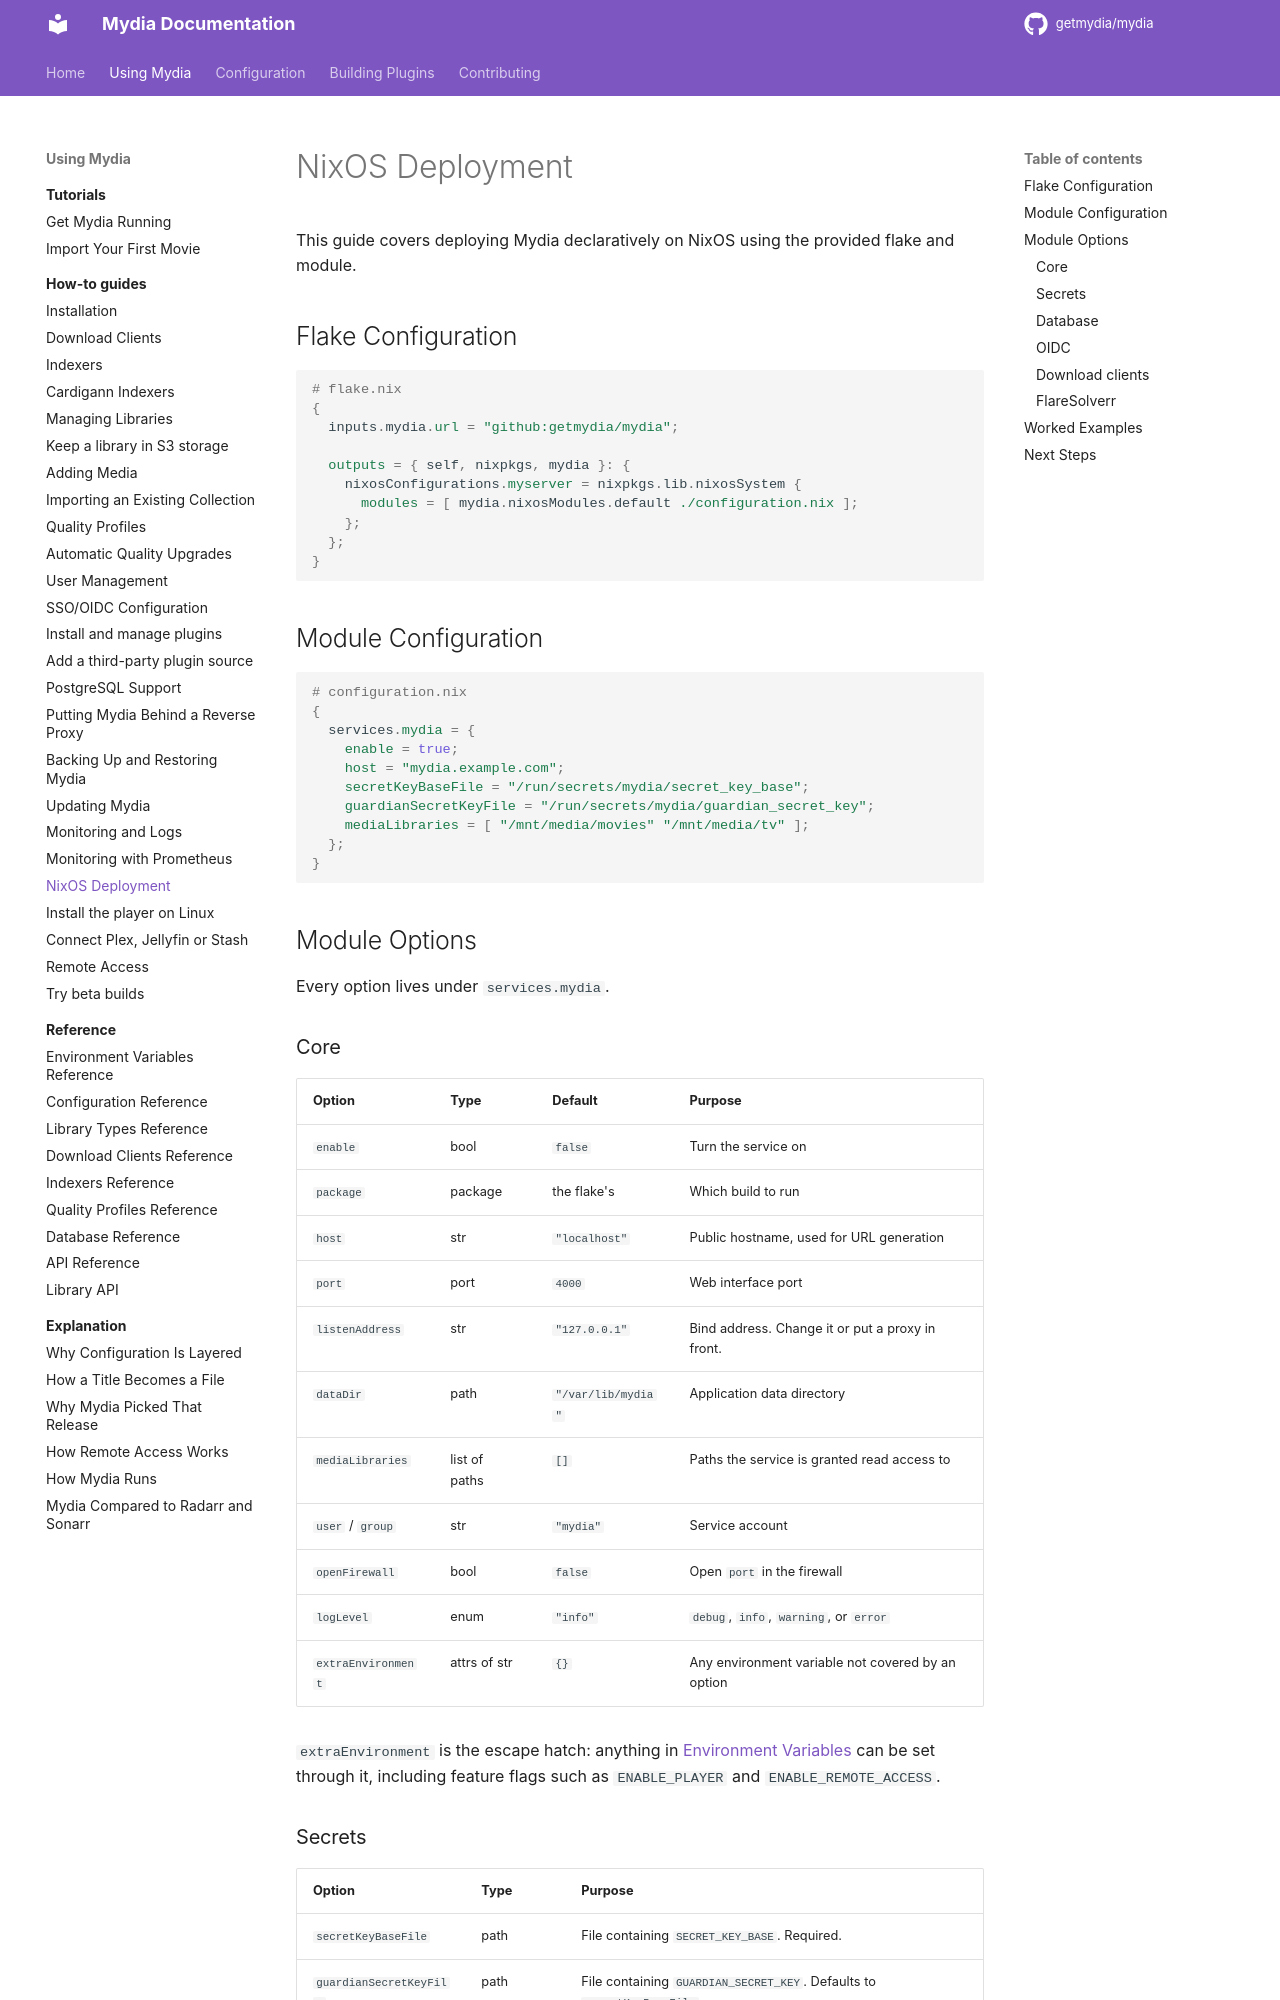

repository: getmydia/mydia · page: dev/using/how-to/nixos/index.html · generator: mkdocs

# NixOS Deployment

This guide covers deploying Mydia declaratively on NixOS using the provided flake and module.

## Flake Configuration

```nix
# flake.nix
{
  inputs.mydia.url = "github:getmydia/mydia";

  outputs = { self, nixpkgs, mydia }: {
    nixosConfigurations.myserver = nixpkgs.lib.nixosSystem {
      modules = [ mydia.nixosModules.default ./configuration.nix ];
    };
  };
}
```

## Module Configuration

```nix
# configuration.nix
{
  services.mydia = {
    enable = true;
    host = "mydia.example.com";
    secretKeyBaseFile = "/run/secrets/mydia/secret_key_base";
    guardianSecretKeyFile = "/run/secrets/mydia/guardian_secret_key";
    mediaLibraries = [ "/mnt/media/movies" "/mnt/media/tv" ];
  };
}
```

## Module Options

Every option lives under `services.mydia`.

### Core

| Option | Type | Default | Purpose |
|---|---|---|---|
| `enable` | bool | `false` | Turn the service on |
| `package` | package | the flake's | Which build to run |
| `host` | str | `"localhost"` | Public hostname, used for URL generation |
| `port` | port | `4000` | Web interface port |
| `listenAddress` | str | `"127.0.0.1"` | Bind address. Change it or put a proxy in front. |
| `dataDir` | path | `"/var/lib/mydia"` | Application data directory |
| `mediaLibraries` | list of paths | `[]` | Paths the service is granted read access to |
| `user` / `group` | str | `"mydia"` | Service account |
| `openFirewall` | bool | `false` | Open `port` in the firewall |
| `logLevel` | enum | `"info"` | `debug`, `info`, `warning`, or `error` |
| `extraEnvironment` | attrs of str | `{}` | Any environment variable not covered by an option |

`extraEnvironment` is the escape hatch: anything in
[Environment Variables](../reference/environment-variables.md) can be set through
it, including feature flags such as `ENABLE_PLAYER` and `ENABLE_REMOTE_ACCESS`.
